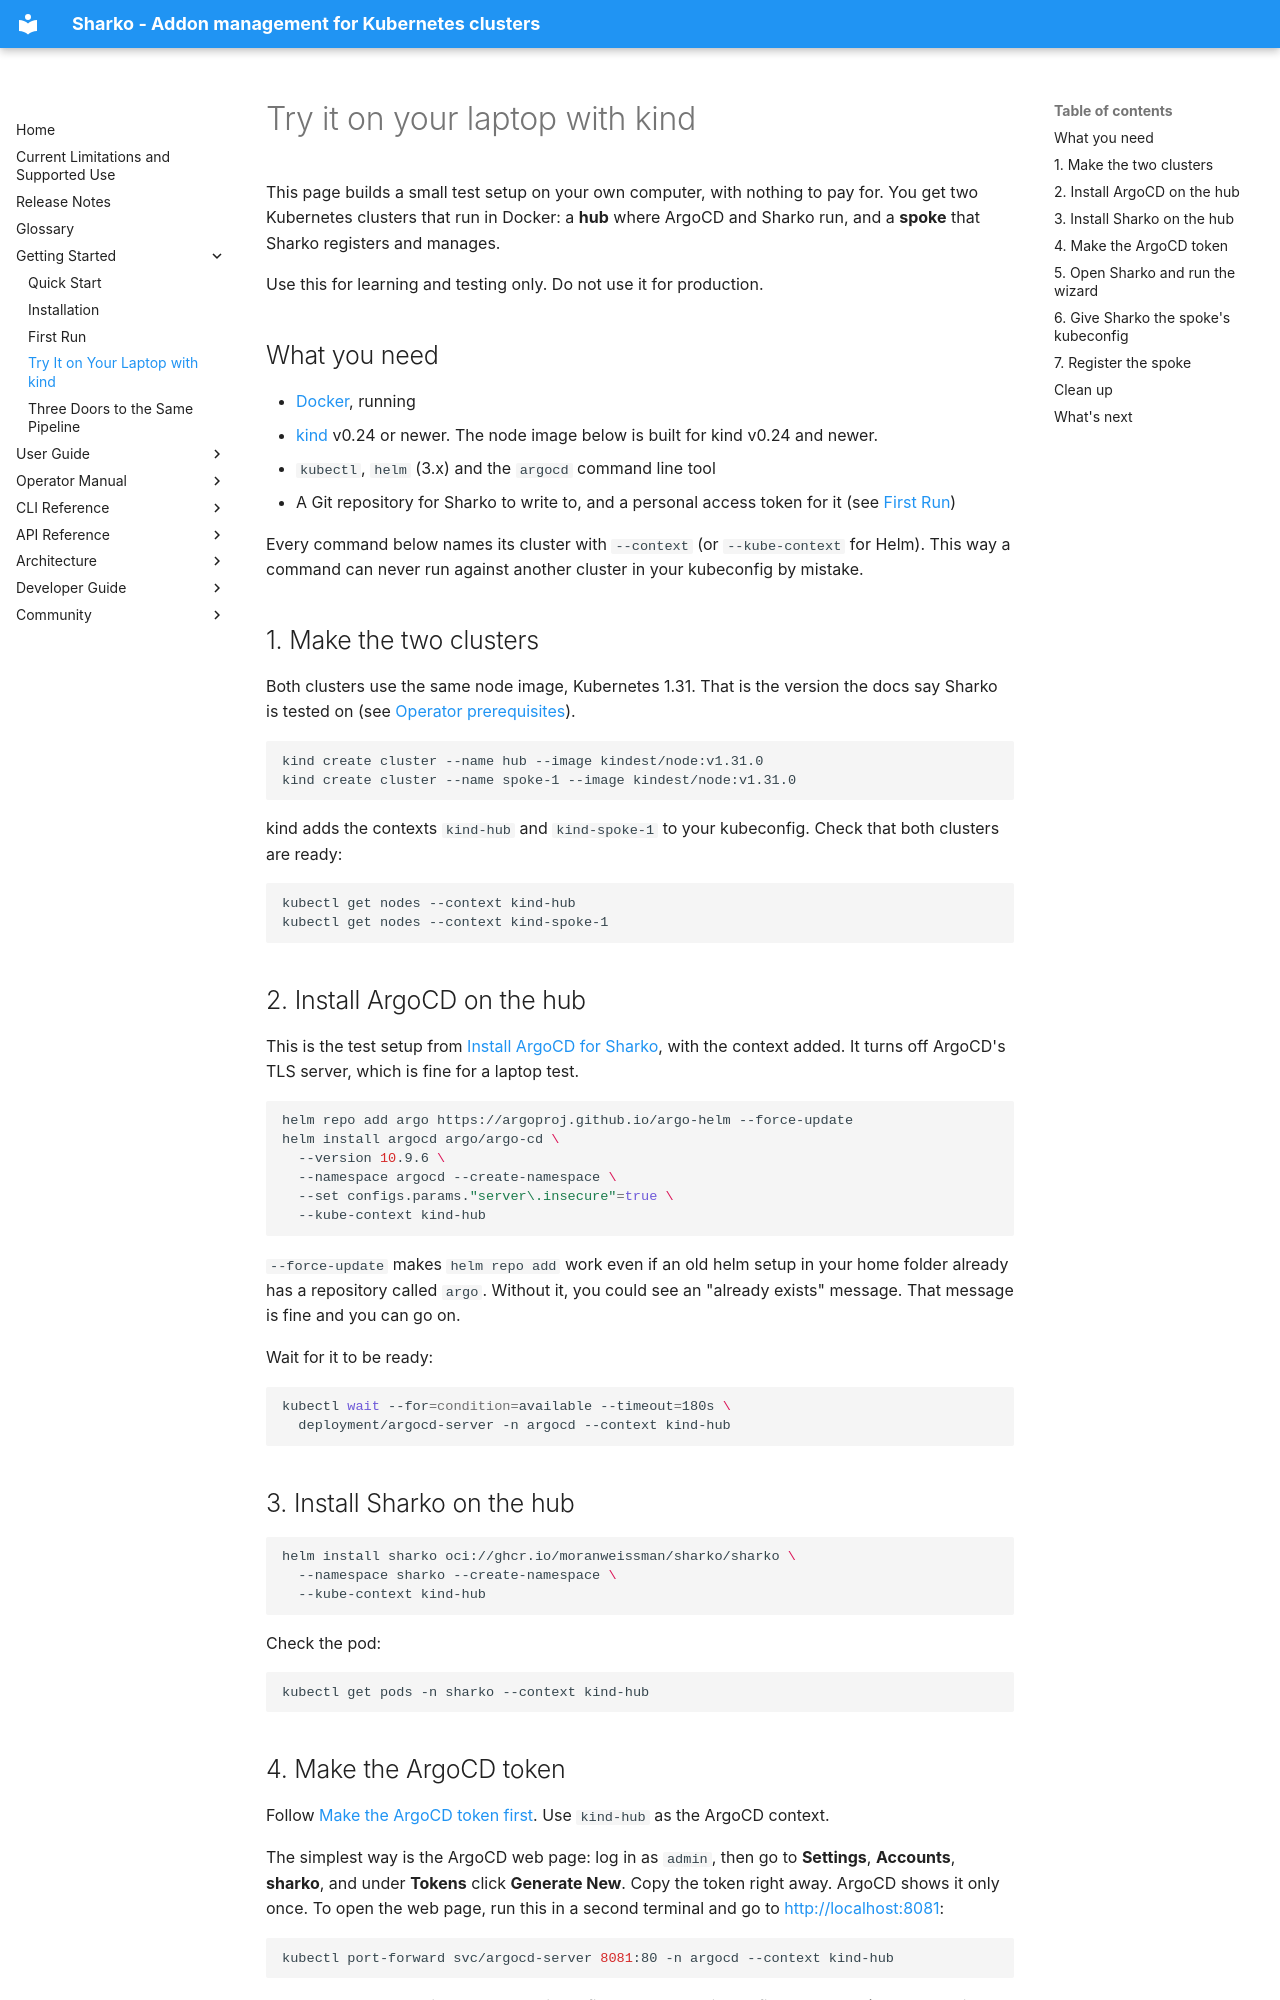

repository: MoranWeissman/sharko · page: getting-started/try-on-your-laptop/index.html · generator: mkdocs

# Try it on your laptop with kind

This page builds a small test setup on your own computer, with nothing to pay for. You get two Kubernetes clusters that run in Docker: a **hub** where ArgoCD and Sharko run, and a **spoke** that Sharko registers and manages.

Use this for learning and testing only. Do not use it for production.

## What you need

- [Docker](https://docs.docker.com/get-docker/), running
- [kind](https://kind.sigs.k8s.io/) v0.24 or newer. The node image below is built for kind v0.24 and newer.
- `kubectl`, `helm` (3.x) and the `argocd` command line tool
- A Git repository for Sharko to write to, and a personal access token for it (see [First Run](first-run.md))

Every command below names its cluster with `--context` (or `--kube-context` for Helm). This way a command can never run against another cluster in your kubeconfig by mistake.

## 1. Make the two clusters

Both clusters use the same node image, Kubernetes 1.31. That is the version the docs say Sharko is tested on (see [Operator prerequisites](../operator/installation.md#prerequisites)).

```bash
kind create cluster --name hub --image kindest/node:v1.31.0
kind create cluster --name spoke-1 --image kindest/node:v1.31.0
```

kind adds the contexts `kind-hub` and `kind-spoke-1` to your kubeconfig. Check that both clusters are ready:

```bash
kubectl get nodes --context kind-hub
kubectl get nodes --context kind-spoke-1
```

## 2. Install ArgoCD on the hub

This is the test setup from [Install ArgoCD for Sharko](../operator/install-argocd.md), with the context added. It turns off ArgoCD's TLS server, which is fine for a laptop test.

```bash
helm repo add argo https://argoproj.github.io/argo-helm --force-update
helm install argocd argo/argo-cd \
  --version 10.9.6 \
  --namespace argocd --create-namespace \
  --set configs.params."server\.insecure"=true \
  --kube-context kind-hub
```

`--force-update` makes `helm repo add` work even if an old helm setup in your home folder already has a repository called `argo`. Without it, you could see an "already exists" message. That message is fine and you can go on.

Wait for it to be ready:

```bash
kubectl wait --for=condition=available --timeout=180s \
  deployment/argocd-server -n argocd --context kind-hub
```

## 3. Install Sharko on the hub

```bash
helm install sharko oci://ghcr.io/moranweissman/sharko/sharko \
  --namespace sharko --create-namespace \
  --kube-context kind-hub
```

Check the pod:

```bash
kubectl get pods -n sharko --context kind-hub
```
